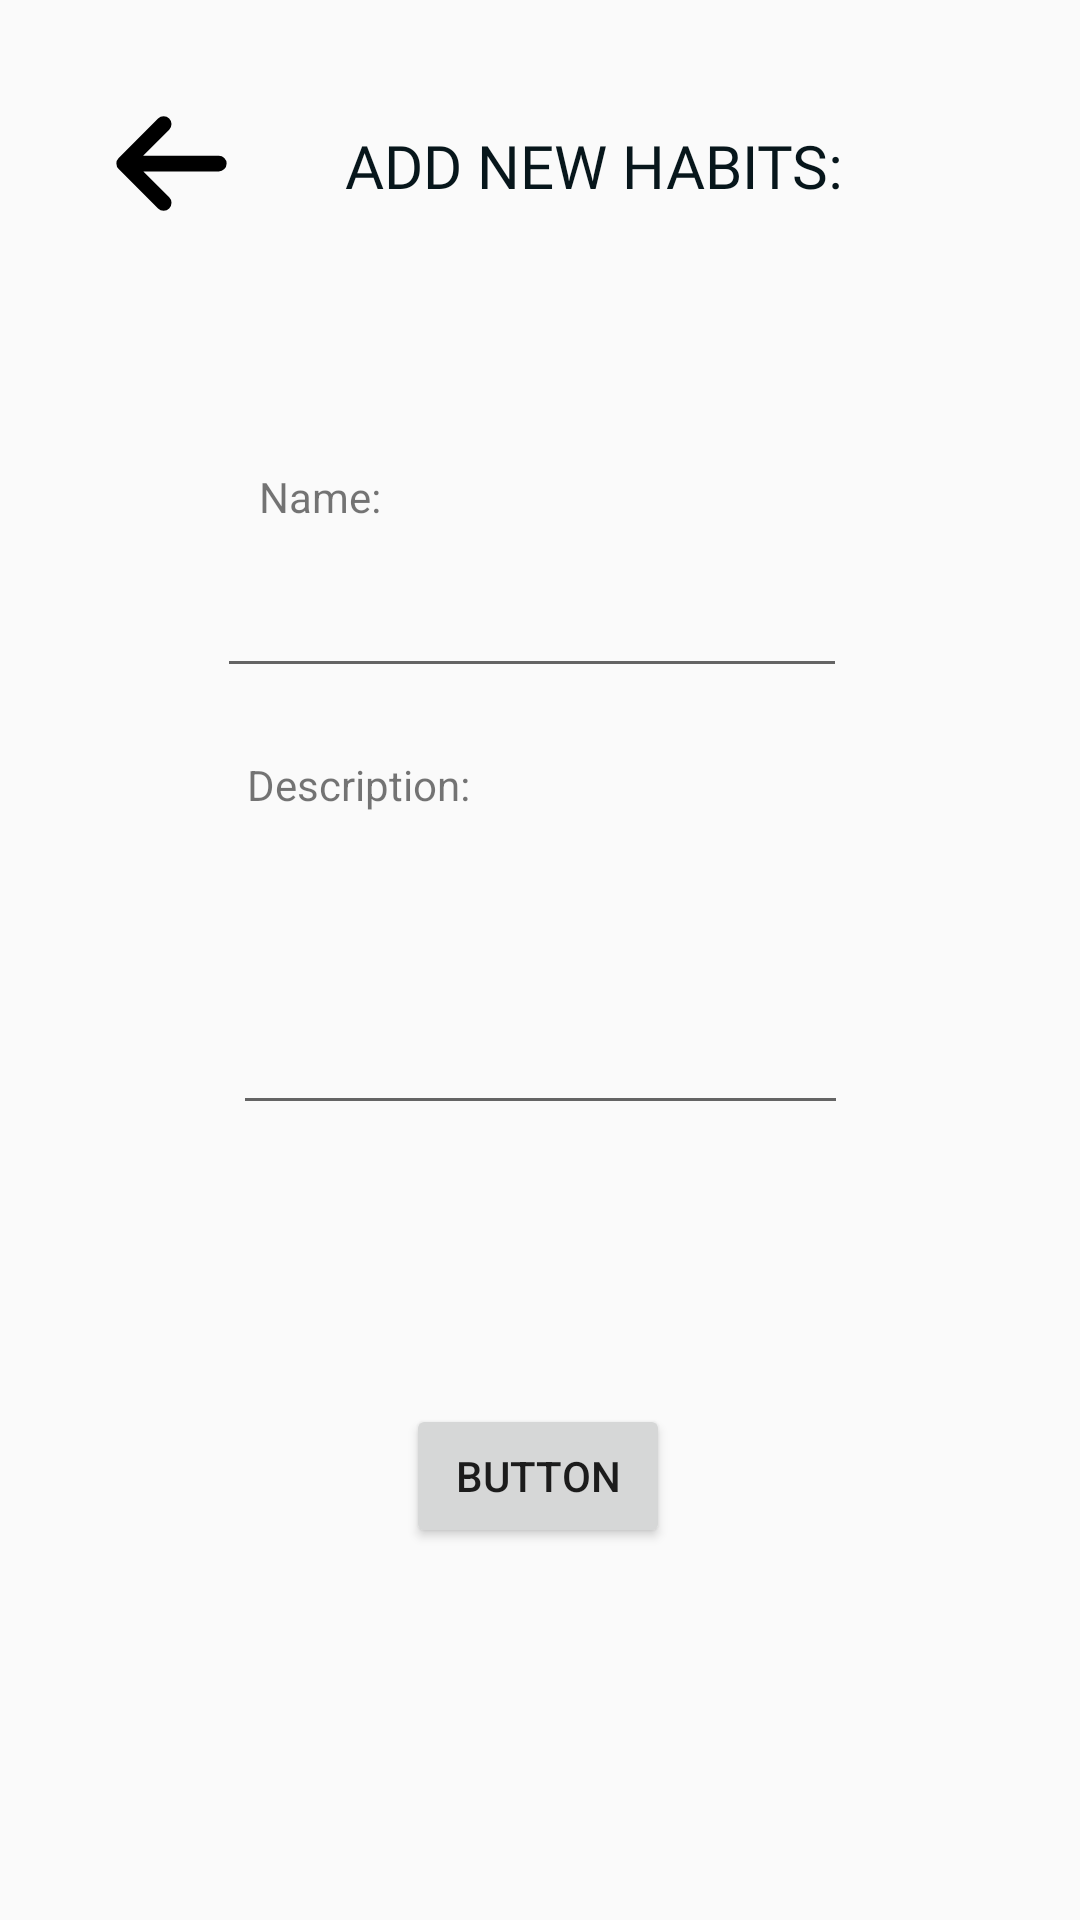

The Android layout XML behind this screen, and the referenced resources:
<!-- AndroidManifest.xml: application theme Theme.HabitTracker -->
<!-- res/layout/activity_add_habits.xml -->
<?xml version="1.0" encoding="utf-8"?>
<androidx.constraintlayout.widget.ConstraintLayout xmlns:android="http://schemas.android.com/apk/res/android"
    xmlns:app="http://schemas.android.com/apk/res-auto"
    xmlns:tools="http://schemas.android.com/tools"
    android:id="@+id/main"
    android:layout_width="match_parent"
    android:layout_height="match_parent"
    tools:context=".activities.AddHabitsActivity">

    <ImageView
        android:id="@+id/backBtn"
        android:layout_width="72dp"
        android:layout_height="63dp"
        app:layout_constraintBottom_toBottomOf="parent"
        app:layout_constraintEnd_toEndOf="parent"
        app:layout_constraintHorizontal_bias="0.073"
        app:layout_constraintStart_toStartOf="parent"
        app:layout_constraintTop_toTopOf="parent"
        app:layout_constraintVertical_bias="0.04"
        app:srcCompat="@drawable/back_btn" />

    <TextView
        android:id="@+id/addNewHabitsText"
        android:layout_width="wrap_content"
        android:layout_height="wrap_content"
        android:fontFamily="@font/onest_extrabold"
        android:text="ADD NEW HABITS:"
        android:textColor="@color/black"
        android:textSize="20sp"
        app:layout_constraintBottom_toBottomOf="parent"
        app:layout_constraintEnd_toEndOf="parent"
        app:layout_constraintHorizontal_bias="0.593"
        app:layout_constraintStart_toStartOf="parent"
        app:layout_constraintTop_toTopOf="parent"
        app:layout_constraintVertical_bias="0.068" />

    <TextView
        android:id="@+id/text1"
        android:layout_width="wrap_content"
        android:layout_height="wrap_content"
        android:layout_marginTop="156dp"
        android:text="Name:"
        app:layout_constraintEnd_toEndOf="parent"
        app:layout_constraintHorizontal_bias="0.27"
        app:layout_constraintStart_toStartOf="parent"
        app:layout_constraintTop_toTopOf="parent" />

    <EditText
        android:id="@+id/addHabitsName"
        android:layout_width="wrap_content"
        android:layout_height="wrap_content"
        android:layout_marginTop="188dp"
        android:ems="10"
        android:inputType="text"
        app:layout_constraintEnd_toEndOf="parent"
        app:layout_constraintHorizontal_bias="0.482"
        app:layout_constraintStart_toStartOf="parent"
        app:layout_constraintTop_toTopOf="parent" />

    <TextView
        android:id="@+id/textView9"
        android:layout_width="wrap_content"
        android:layout_height="wrap_content"
        android:layout_marginTop="252dp"
        android:text="Description:"
        app:layout_constraintEnd_toEndOf="parent"
        app:layout_constraintHorizontal_bias="0.288"
        app:layout_constraintStart_toStartOf="parent"
        app:layout_constraintTop_toTopOf="parent" />

    <EditText
        android:id="@+id/addHabitsDesc"
        android:layout_width="205dp"
        android:layout_height="83dp"
        android:layout_marginTop="292dp"
        android:ems="10"
        android:gravity="start|top"
        android:inputType="textMultiLine"
        app:layout_constraintEnd_toEndOf="parent"
        app:layout_constraintStart_toStartOf="parent"
        app:layout_constraintTop_toTopOf="parent" />

    <Button
        android:id="@+id/addHabitsBtn1"
        android:layout_width="wrap_content"
        android:layout_height="wrap_content"
        android:layout_marginTop="468dp"
        android:text="Button"
        app:layout_constraintEnd_toEndOf="parent"
        app:layout_constraintHorizontal_bias="0.498"
        app:layout_constraintStart_toStartOf="parent"
        app:layout_constraintTop_toTopOf="parent" />

</androidx.constraintlayout.widget.ConstraintLayout>
<!-- resources referenced by this layout -->
<resources>
  <color name="black">#07161B</color>
  <!-- drawable back_btn (drawable) -->
  <vector xmlns:android="http://schemas.android.com/apk/res/android"
      android:width="800dp"
      android:height="800dp"
      android:viewportWidth="24"
      android:viewportHeight="24">
    <path
        android:pathData="M6,12H18M6,12L11,7M6,12L11,17"
        android:strokeLineJoin="round"
        android:strokeWidth="2"
        android:fillColor="#00000000"
        android:strokeColor="#000000"
        android:strokeLineCap="round"/>
  </vector>
  <style name="Theme.HabitTracker" parent="Base.Theme.HabitTracker" />
  <style name="Base.Theme.HabitTracker" parent="Theme.AppCompat.DayNight.NoActionBar">
          
          
      </style>
</resources>
